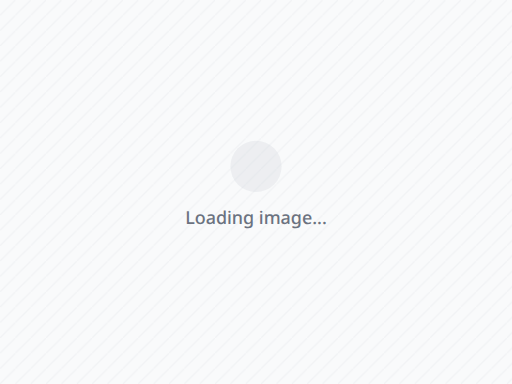
t = 0.00 s
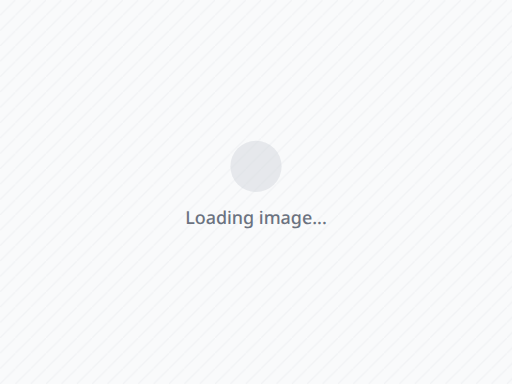
t = 0.19 s
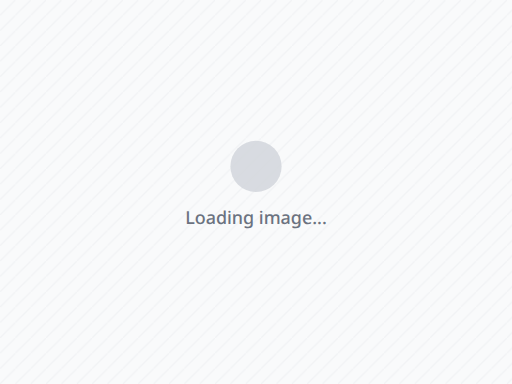
t = 0.56 s
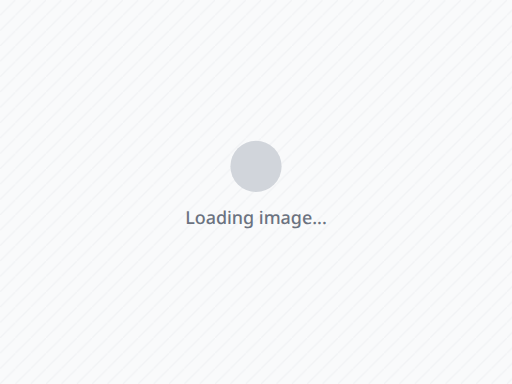
t = 0.75 s
t = 0.94 s: frame unchanged from t = 0.56 s, image omitted
t = 1.31 s: frame unchanged from t = 0.19 s, image omitted

The animated SVG that drew these frames (rendered in a browser with its animation timeline set to each time). Animation: 1 SMIL element (animate=1); one cycle of 1.50 s, repeats indefinitely.

<svg xmlns="http://www.w3.org/2000/svg" width="400" height="300" viewBox="0 0 400 300">
  <rect width="400" height="300" fill="#f9fafb"/>
  <rect width="400" height="300" fill="url(#diagonalStripes)" opacity="0.4"/>
  <defs>
    <pattern id="diagonalStripes" patternUnits="userSpaceOnUse" width="12" height="12">
      <path d="M0,12 L12,0" stroke="#e5e7eb" stroke-width="1"/>
    </pattern>
  </defs>
  <circle cx="200" cy="130" r="20" fill="#d1d5db" opacity="0.6">
    <animate attributeName="opacity" values="0.3;1;0.3" dur="1.5s" repeatCount="indefinite"/>
  </circle>
  <text x="200" y="175" text-anchor="middle" fill="#6b7280" font-family="system-ui, -apple-system, sans-serif" font-size="14" font-weight="500">Loading image...</text>
</svg>